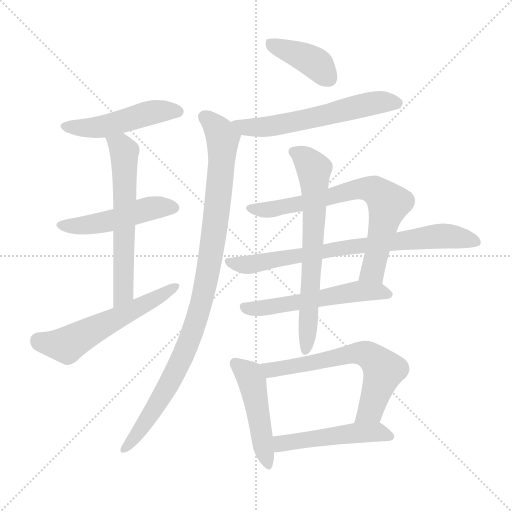
t = 0.00 s
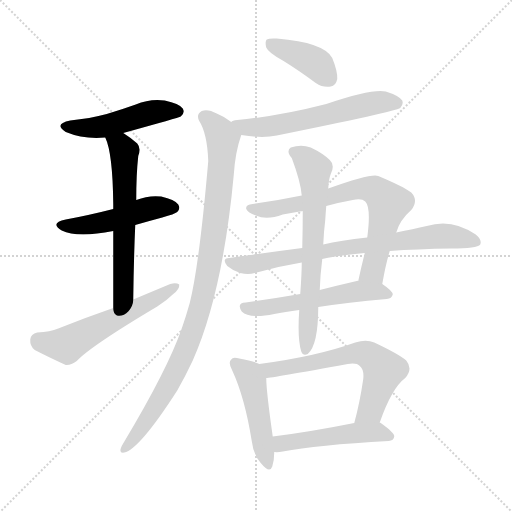
t = 2.06 s
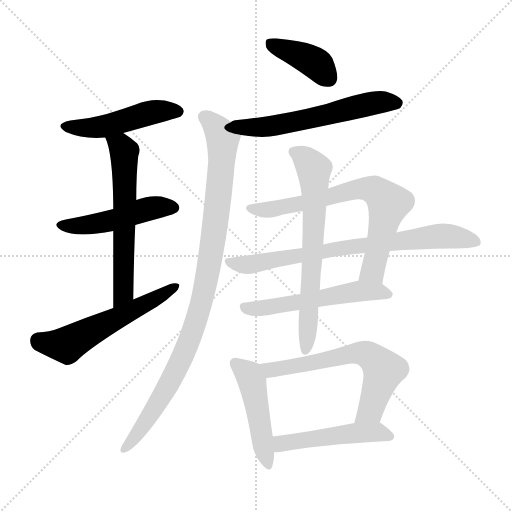
t = 4.13 s
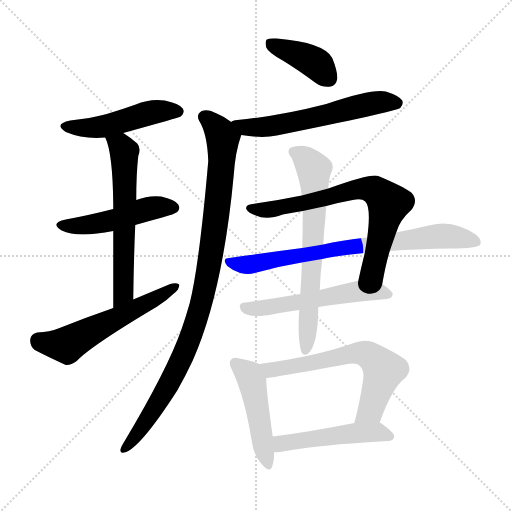
t = 6.19 s
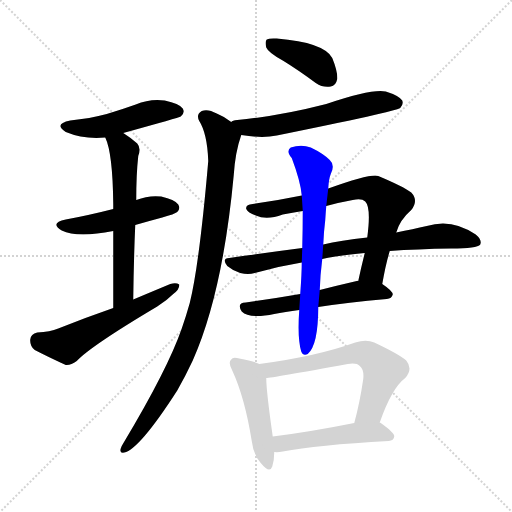
t = 8.25 s
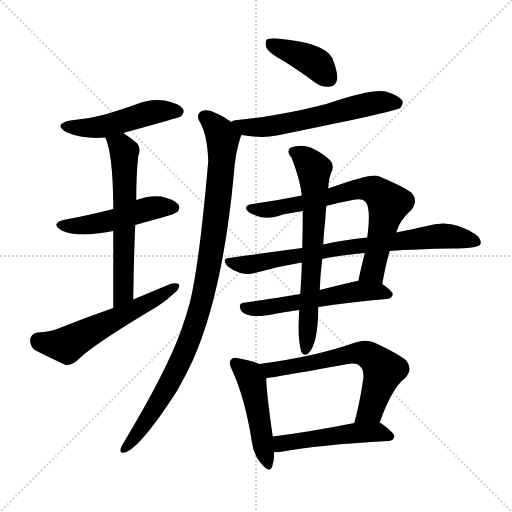
t = 10.31 s

The animated SVG that drew these frames (rendered in a browser with its animation timeline set to each time). Animation: 14 CSS @keyframes rules; one cycle of 10.31 s.

<svg version="1.1" viewBox="0 0 1024 1024" xmlns="http://www.w3.org/2000/svg">
  <g stroke="lightgray" stroke-dasharray="1,1" stroke-width="1" transform="scale(4, 4)">
    <line x1="0" y1="0" x2="256" y2="256"></line>
    <line x1="256" y1="0" x2="0" y2="256"></line>
    <line x1="128" y1="0" x2="128" y2="256"></line>
    <line x1="0" y1="128" x2="256" y2="128"></line>
  </g>
<g transform="scale(1, -1) translate(0, -900)">
   <style type="text/css">
    @keyframes keyframes0 {
      from {
       stroke: blue;
       stroke-dashoffset: 484;
       stroke-width: 128;
       }
       61% {
       animation-timing-function: step-end;
       stroke: blue;
       stroke-dashoffset: 0;
       stroke-width: 128;
       }
       to {
       stroke: black;
       stroke-width: 1024;
       }
       }
       #make-me-a-hanzi-animation-0 {
         animation: keyframes0 0.643880s both;
         animation-delay: 0.000000s;
         animation-timing-function: linear;
       }
    @keyframes keyframes1 {
      from {
       stroke: blue;
       stroke-dashoffset: 481;
       stroke-width: 128;
       }
       61% {
       animation-timing-function: step-end;
       stroke: blue;
       stroke-dashoffset: 0;
       stroke-width: 128;
       }
       to {
       stroke: black;
       stroke-width: 1024;
       }
       }
       #make-me-a-hanzi-animation-1 {
         animation: keyframes1 0.641439s both;
         animation-delay: 0.643880s;
         animation-timing-function: linear;
       }
    @keyframes keyframes2 {
      from {
       stroke: blue;
       stroke-dashoffset: 606;
       stroke-width: 128;
       }
       66% {
       animation-timing-function: step-end;
       stroke: blue;
       stroke-dashoffset: 0;
       stroke-width: 128;
       }
       to {
       stroke: black;
       stroke-width: 1024;
       }
       }
       #make-me-a-hanzi-animation-2 {
         animation: keyframes2 0.743164s both;
         animation-delay: 1.285319s;
         animation-timing-function: linear;
       }
    @keyframes keyframes3 {
      from {
       stroke: blue;
       stroke-dashoffset: 563;
       stroke-width: 128;
       }
       65% {
       animation-timing-function: step-end;
       stroke: blue;
       stroke-dashoffset: 0;
       stroke-width: 128;
       }
       to {
       stroke: black;
       stroke-width: 1024;
       }
       }
       #make-me-a-hanzi-animation-3 {
         animation: keyframes3 0.708171s both;
         animation-delay: 2.028483s;
         animation-timing-function: linear;
       }
    @keyframes keyframes4 {
      from {
       stroke: blue;
       stroke-dashoffset: 399;
       stroke-width: 128;
       }
       56% {
       animation-timing-function: step-end;
       stroke: blue;
       stroke-dashoffset: 0;
       stroke-width: 128;
       }
       to {
       stroke: black;
       stroke-width: 1024;
       }
       }
       #make-me-a-hanzi-animation-4 {
         animation: keyframes4 0.574707s both;
         animation-delay: 2.736654s;
         animation-timing-function: linear;
       }
    @keyframes keyframes5 {
      from {
       stroke: blue;
       stroke-dashoffset: 589;
       stroke-width: 128;
       }
       66% {
       animation-timing-function: step-end;
       stroke: blue;
       stroke-dashoffset: 0;
       stroke-width: 128;
       }
       to {
       stroke: black;
       stroke-width: 1024;
       }
       }
       #make-me-a-hanzi-animation-5 {
         animation: keyframes5 0.729329s both;
         animation-delay: 3.311361s;
         animation-timing-function: linear;
       }
    @keyframes keyframes6 {
      from {
       stroke: blue;
       stroke-dashoffset: 977;
       stroke-width: 128;
       }
       76% {
       animation-timing-function: step-end;
       stroke: blue;
       stroke-dashoffset: 0;
       stroke-width: 128;
       }
       to {
       stroke: black;
       stroke-width: 1024;
       }
       }
       #make-me-a-hanzi-animation-6 {
         animation: keyframes6 1.045085s both;
         animation-delay: 4.040690s;
         animation-timing-function: linear;
       }
    @keyframes keyframes7 {
      from {
       stroke: blue;
       stroke-dashoffset: 711;
       stroke-width: 128;
       }
       70% {
       animation-timing-function: step-end;
       stroke: blue;
       stroke-dashoffset: 0;
       stroke-width: 128;
       }
       to {
       stroke: black;
       stroke-width: 1024;
       }
       }
       #make-me-a-hanzi-animation-7 {
         animation: keyframes7 0.828613s both;
         animation-delay: 5.085775s;
         animation-timing-function: linear;
       }
    @keyframes keyframes8 {
      from {
       stroke: blue;
       stroke-dashoffset: 759;
       stroke-width: 128;
       }
       71% {
       animation-timing-function: step-end;
       stroke: blue;
       stroke-dashoffset: 0;
       stroke-width: 128;
       }
       to {
       stroke: black;
       stroke-width: 1024;
       }
       }
       #make-me-a-hanzi-animation-8 {
         animation: keyframes8 0.867676s both;
         animation-delay: 5.914388s;
         animation-timing-function: linear;
       }
    @keyframes keyframes9 {
      from {
       stroke: blue;
       stroke-dashoffset: 546;
       stroke-width: 128;
       }
       64% {
       animation-timing-function: step-end;
       stroke: blue;
       stroke-dashoffset: 0;
       stroke-width: 128;
       }
       to {
       stroke: black;
       stroke-width: 1024;
       }
       }
       #make-me-a-hanzi-animation-9 {
         animation: keyframes9 0.694336s both;
         animation-delay: 6.782064s;
         animation-timing-function: linear;
       }
    @keyframes keyframes10 {
      from {
       stroke: blue;
       stroke-dashoffset: 668;
       stroke-width: 128;
       }
       68% {
       animation-timing-function: step-end;
       stroke: blue;
       stroke-dashoffset: 0;
       stroke-width: 128;
       }
       to {
       stroke: black;
       stroke-width: 1024;
       }
       }
       #make-me-a-hanzi-animation-10 {
         animation: keyframes10 0.793620s both;
         animation-delay: 7.476400s;
         animation-timing-function: linear;
       }
    @keyframes keyframes11 {
      from {
       stroke: blue;
       stroke-dashoffset: 471;
       stroke-width: 128;
       }
       61% {
       animation-timing-function: step-end;
       stroke: blue;
       stroke-dashoffset: 0;
       stroke-width: 128;
       }
       to {
       stroke: black;
       stroke-width: 1024;
       }
       }
       #make-me-a-hanzi-animation-11 {
         animation: keyframes11 0.633301s both;
         animation-delay: 8.270020s;
         animation-timing-function: linear;
       }
    @keyframes keyframes12 {
      from {
       stroke: blue;
       stroke-dashoffset: 630;
       stroke-width: 128;
       }
       67% {
       animation-timing-function: step-end;
       stroke: blue;
       stroke-dashoffset: 0;
       stroke-width: 128;
       }
       to {
       stroke: black;
       stroke-width: 1024;
       }
       }
       #make-me-a-hanzi-animation-12 {
         animation: keyframes12 0.762695s both;
         animation-delay: 8.903320s;
         animation-timing-function: linear;
       }
    @keyframes keyframes13 {
      from {
       stroke: blue;
       stroke-dashoffset: 489;
       stroke-width: 128;
       }
       61% {
       animation-timing-function: step-end;
       stroke: blue;
       stroke-dashoffset: 0;
       stroke-width: 128;
       }
       to {
       stroke: black;
       stroke-width: 1024;
       }
       }
       #make-me-a-hanzi-animation-13 {
         animation: keyframes13 0.647949s both;
         animation-delay: 9.666016s;
         animation-timing-function: linear;
       }
</style>
<path d="M 246.5 634.0 Q 358.5 665.0 361.5 667.0 Q 370.5 674.0 365.5 683.0 Q 358.5 693.0 329.5 699.0 Q 299.5 703.0 271.5 691.0 Q 243.5 681.0 213.5 672.0 Q 179.5 663.0 140.5 659.0 Q 106.5 652.0 131.5 636.0 Q 167.5 621.0 210.5 625.0 L 246.5 634.0 Z" fill="lightgray"></path> 
<path d="M 270.5 450.0 Q 294.5 457.0 324.5 465.0 Q 349.5 472.0 354.5 476.0 Q 361.5 483.0 356.5 491.0 Q 349.5 501.0 322.5 507.0 Q 297.5 510.0 272.5 500.0 L 226.5 482.0 Q 175.5 469.0 131.5 461.0 Q 98.5 454.0 123.5 439.0 Q 154.5 424.0 226.5 438.0 L 270.5 450.0 Z" fill="lightgray"></path> 
<path d="M 266.5 301.0 Q 267.5 382.0 270.5 450.0 L 272.5 500.0 Q 272.5 552.0 276.5 588.0 Q 282.5 604.0 274.5 613.0 Q 259.5 626.0 246.5 634.0 C 221.5 651.0 199.5 653.0 210.5 625.0 Q 225.5 594.0 226.5 491.0 Q 226.5 488.0 226.5 482.0 L 226.5 438.0 Q 226.5 377.0 226.5 284.0 C 226.5 254.0 266.5 271.0 266.5 301.0 Z" fill="lightgray"></path> 
<path d="M 226.5 284.0 Q 171.5 265.0 116.5 243.0 Q 100.5 236.0 74.5 235.0 Q 61.5 232.0 60.5 221.0 Q 59.5 208.0 69.5 200.0 Q 94.5 187.0 131.5 170.0 Q 141.5 169.0 153.5 178.0 Q 181.5 208.0 314.5 287.0 Q 333.5 299.0 346.5 312.0 Q 359.5 322.0 358.5 331.0 Q 352.5 335.0 340.5 332.0 Q 304.5 317.0 266.5 301.0 L 226.5 284.0 Z" fill="lightgray"></path> 
<path d="M 565.5 779.0 Q 596.5 760.0 631.5 734.0 Q 646.5 724.0 661.5 727.0 Q 671.5 728.0 674.5 742.0 Q 675.5 757.0 664.5 784.0 Q 648.5 815.0 553.5 823.0 Q 538.5 824.0 533.5 821.0 Q 529.5 817.0 532.5 805.0 Q 536.5 795.0 565.5 779.0 Z" fill="lightgray"></path> 
<path d="M 482.5 630.0 Q 524.5 623.0 553.5 629.0 Q 790.5 677.0 800.5 684.0 Q 807.5 691.0 804.5 699.0 Q 797.5 709.0 771.5 717.0 Q 744.5 723.0 652.5 692.0 Q 559.5 668.0 474.5 660.0 Q 464.5 659.0 462.5 656.0 C 434.5 645.0 452.5 634.0 482.5 630.0 Z" fill="lightgray"></path> 
<path d="M 462.5 656.0 Q 450.5 666.0 433.5 673.0 Q 415.5 683.0 403.5 678.0 Q 391.5 671.0 398.5 658.0 Q 414.5 633.0 416.5 578.0 Q 398.5 370.0 379.5 294.0 Q 372.5 269.0 363.5 243.0 Q 335.5 162.0 247.5 15.0 Q 243.5 9.0 241.5 3.0 Q 238.5 -7.0 248.5 -5.0 Q 278.5 1.0 354.5 119.0 Q 370.5 147.0 385.5 179.0 Q 445.5 314.0 467.5 550.0 Q 470.5 596.0 482.5 630.0 C 485.5 641.0 485.5 641.0 462.5 656.0 Z" fill="lightgray"></path> 
<path d="M 764.5 332.0 Q 771.5 372.0 779.5 398.0 L 792.5 435.0 Q 799.5 460.0 822.5 480.0 Q 837.5 499.0 822.5 515.0 Q 806.5 527.0 756.5 548.0 Q 743.5 554.0 656.5 523.0 L 603.5 509.0 Q 554.5 499.0 505.5 492.0 Q 490.5 491.0 492.5 482.0 Q 495.5 475.0 511.5 469.0 Q 533.5 459.0 565.5 471.0 Q 584.5 475.0 605.5 478.0 L 652.5 488.0 Q 677.5 495.0 705.5 500.0 Q 723.5 504.0 730.5 497.0 Q 742.5 485.0 734.5 425.0 L 729.5 394.0 Q 722.5 366.0 716.5 338.0 C 710.5 309.0 759.5 302.0 764.5 332.0 Z" fill="lightgray"></path> 
<path d="M 604.5 404.0 Q 534.5 395.0 458.5 384.0 Q 442.5 383.0 454.5 368.0 Q 466.5 358.0 480.5 354.0 Q 496.5 350.0 509.5 354.0 Q 554.5 367.0 603.5 375.0 L 644.5 382.0 Q 668.5 388.0 729.5 394.0 L 779.5 398.0 Q 833.5 402.0 902.5 403.0 Q 954.5 403.0 960.5 411.0 Q 964.5 420.0 951.5 431.0 Q 903.5 464.0 853.5 448.0 Q 826.5 442.0 792.5 435.0 L 734.5 425.0 Q 680.5 419.0 646.5 411.0 L 604.5 404.0 Z" fill="lightgray"></path> 
<path d="M 600.5 312.0 Q 542.5 302.0 491.5 295.0 Q 472.5 294.0 483.5 277.0 Q 498.5 262.0 548.5 272.0 Q 569.5 276.0 598.5 280.0 L 636.5 286.0 Q 694.5 295.0 773.5 302.0 Q 783.5 303.0 785.5 311.0 Q 785.5 318.0 764.5 332.0 L 716.5 338.0 Q 715.5 339.0 713.5 338.0 Q 674.5 329.0 639.5 320.0 L 600.5 312.0 Z" fill="lightgray"></path> 
<path d="M 605.5 478.0 Q 605.5 444.0 604.5 404.0 L 603.5 375.0 Q 603.5 354.0 600.5 312.0 L 598.5 280.0 Q 594.5 223.0 602.5 197.0 Q 606.5 187.0 615.5 192.0 Q 636.5 210.0 636.5 286.0 L 639.5 320.0 Q 640.5 351.0 644.5 382.0 L 646.5 411.0 Q 647.5 436.0 650.5 460.0 Q 651.5 476.0 652.5 488.0 L 656.5 523.0 Q 657.5 542.0 661.5 552.0 Q 670.5 570.0 659.5 580.0 Q 646.5 593.0 621.5 605.0 Q 602.5 612.0 581.5 605.0 Q 571.5 598.0 583.5 584.0 Q 601.5 536.0 603.5 509.0 L 605.5 478.0 Z" fill="lightgray"></path> 
<path d="M 518.5 172.0 Q 506.5 178.0 478.5 183.0 Q 465.5 187.0 462.5 181.0 Q 455.5 175.0 464.5 159.0 Q 489.5 105.0 503.5 18.0 Q 506.5 -9.0 521.5 -26.0 Q 539.5 -48.0 544.5 -33.0 Q 548.5 -21.0 548.5 -4.0 L 545.5 27.0 Q 532.5 118.0 532.5 144.0 C 531.5 166.0 531.5 166.0 518.5 172.0 Z" fill="lightgray"></path> 
<path d="M 759.5 55.0 Q 783.5 124.0 810.5 144.0 Q 826.5 162.0 812.5 179.0 Q 797.5 192.0 748.5 215.0 Q 732.5 222.0 710.5 215.0 Q 632.5 187.0 518.5 172.0 C 488.5 168.0 502.5 140.0 532.5 144.0 Q 541.5 144.0 695.5 172.0 Q 713.5 175.0 719.5 168.0 Q 728.5 161.0 726.5 142.0 Q 719.5 94.0 708.5 54.0 C 700.5 25.0 749.5 27.0 759.5 55.0 Z" fill="lightgray"></path> 
<path d="M 548.5 -4.0 Q 555.5 -5.0 565.5 -3.0 Q 632.5 10.0 777.5 18.0 Q 787.5 19.0 788.5 27.0 Q 789.5 34.0 761.5 54.0 Q 760.5 55.0 759.5 55.0 L 708.5 54.0 Q 618.5 36.0 545.5 27.0 C 515.5 23.0 518.5 -3.0 548.5 -4.0 Z" fill="lightgray"></path> 
      <clipPath id="make-me-a-hanzi-clip-0">
      <path d="M 246.5 634.0 Q 358.5 665.0 361.5 667.0 Q 370.5 674.0 365.5 683.0 Q 358.5 693.0 329.5 699.0 Q 299.5 703.0 271.5 691.0 Q 243.5 681.0 213.5 672.0 Q 179.5 663.0 140.5 659.0 Q 106.5 652.0 131.5 636.0 Q 167.5 621.0 210.5 625.0 L 246.5 634.0 Z" fill="lightgray"></path>
      </clipPath>
      <path clip-path="url(#make-me-a-hanzi-clip-0)" d="M 133.5 648.0 L 186.5 644.0 L 308.5 677.0 L 356.5 677.0 " fill="none" id="make-me-a-hanzi-animation-0" stroke-dasharray="356 712" stroke-linecap="round"></path>

      <clipPath id="make-me-a-hanzi-clip-1">
      <path d="M 270.5 450.0 Q 294.5 457.0 324.5 465.0 Q 349.5 472.0 354.5 476.0 Q 361.5 483.0 356.5 491.0 Q 349.5 501.0 322.5 507.0 Q 297.5 510.0 272.5 500.0 L 226.5 482.0 Q 175.5 469.0 131.5 461.0 Q 98.5 454.0 123.5 439.0 Q 154.5 424.0 226.5 438.0 L 270.5 450.0 Z" fill="lightgray"></path>
      </clipPath>
      <path clip-path="url(#make-me-a-hanzi-clip-1)" d="M 124.5 451.0 L 179.5 450.0 L 305.5 484.0 L 344.5 485.0 " fill="none" id="make-me-a-hanzi-animation-1" stroke-dasharray="353 706" stroke-linecap="round"></path>

      <clipPath id="make-me-a-hanzi-clip-2">
      <path d="M 266.5 301.0 Q 267.5 382.0 270.5 450.0 L 272.5 500.0 Q 272.5 552.0 276.5 588.0 Q 282.5 604.0 274.5 613.0 Q 259.5 626.0 246.5 634.0 C 221.5 651.0 199.5 653.0 210.5 625.0 Q 225.5 594.0 226.5 491.0 Q 226.5 488.0 226.5 482.0 L 226.5 438.0 Q 226.5 377.0 226.5 284.0 C 226.5 254.0 266.5 271.0 266.5 301.0 Z" fill="lightgray"></path>
      </clipPath>
      <path clip-path="url(#make-me-a-hanzi-clip-2)" d="M 217.5 623.0 L 244.5 604.0 L 249.5 571.0 L 247.5 325.0 L 241.5 305.0 L 230.5 293.0 " fill="none" id="make-me-a-hanzi-animation-2" stroke-dasharray="478 956" stroke-linecap="round"></path>

      <clipPath id="make-me-a-hanzi-clip-3">
      <path d="M 226.5 284.0 Q 171.5 265.0 116.5 243.0 Q 100.5 236.0 74.5 235.0 Q 61.5 232.0 60.5 221.0 Q 59.5 208.0 69.5 200.0 Q 94.5 187.0 131.5 170.0 Q 141.5 169.0 153.5 178.0 Q 181.5 208.0 314.5 287.0 Q 333.5 299.0 346.5 312.0 Q 359.5 322.0 358.5 331.0 Q 352.5 335.0 340.5 332.0 Q 304.5 317.0 266.5 301.0 L 226.5 284.0 Z" fill="lightgray"></path>
      </clipPath>
      <path clip-path="url(#make-me-a-hanzi-clip-3)" d="M 76.5 220.0 L 133.5 210.0 L 353.5 327.0 " fill="none" id="make-me-a-hanzi-animation-3" stroke-dasharray="435 870" stroke-linecap="round"></path>

      <clipPath id="make-me-a-hanzi-clip-4">
      <path d="M 565.5 779.0 Q 596.5 760.0 631.5 734.0 Q 646.5 724.0 661.5 727.0 Q 671.5 728.0 674.5 742.0 Q 675.5 757.0 664.5 784.0 Q 648.5 815.0 553.5 823.0 Q 538.5 824.0 533.5 821.0 Q 529.5 817.0 532.5 805.0 Q 536.5 795.0 565.5 779.0 Z" fill="lightgray"></path>
      </clipPath>
      <path clip-path="url(#make-me-a-hanzi-clip-4)" d="M 538.5 816.0 L 630.5 774.0 L 658.5 743.0 " fill="none" id="make-me-a-hanzi-animation-4" stroke-dasharray="271 542" stroke-linecap="round"></path>

      <clipPath id="make-me-a-hanzi-clip-5">
      <path d="M 482.5 630.0 Q 524.5 623.0 553.5 629.0 Q 790.5 677.0 800.5 684.0 Q 807.5 691.0 804.5 699.0 Q 797.5 709.0 771.5 717.0 Q 744.5 723.0 652.5 692.0 Q 559.5 668.0 474.5 660.0 Q 464.5 659.0 462.5 656.0 C 434.5 645.0 452.5 634.0 482.5 630.0 Z" fill="lightgray"></path>
      </clipPath>
      <path clip-path="url(#make-me-a-hanzi-clip-5)" d="M 469.5 655.0 L 492.5 644.0 L 564.5 649.0 L 725.5 690.0 L 759.5 696.0 L 794.5 694.0 " fill="none" id="make-me-a-hanzi-animation-5" stroke-dasharray="461 922" stroke-linecap="round"></path>

      <clipPath id="make-me-a-hanzi-clip-6">
      <path d="M 462.5 656.0 Q 450.5 666.0 433.5 673.0 Q 415.5 683.0 403.5 678.0 Q 391.5 671.0 398.5 658.0 Q 414.5 633.0 416.5 578.0 Q 398.5 370.0 379.5 294.0 Q 372.5 269.0 363.5 243.0 Q 335.5 162.0 247.5 15.0 Q 243.5 9.0 241.5 3.0 Q 238.5 -7.0 248.5 -5.0 Q 278.5 1.0 354.5 119.0 Q 370.5 147.0 385.5 179.0 Q 445.5 314.0 467.5 550.0 Q 470.5 596.0 482.5 630.0 C 485.5 641.0 485.5 641.0 462.5 656.0 Z" fill="lightgray"></path>
      </clipPath>
      <path clip-path="url(#make-me-a-hanzi-clip-6)" d="M 408.5 666.0 L 429.5 649.0 L 445.5 620.0 L 428.5 433.0 L 406.5 307.0 L 377.5 216.0 L 332.5 119.0 L 249.5 3.0 " fill="none" id="make-me-a-hanzi-animation-6" stroke-dasharray="849 1698" stroke-linecap="round"></path>

      <clipPath id="make-me-a-hanzi-clip-7">
      <path d="M 764.5 332.0 Q 771.5 372.0 779.5 398.0 L 792.5 435.0 Q 799.5 460.0 822.5 480.0 Q 837.5 499.0 822.5 515.0 Q 806.5 527.0 756.5 548.0 Q 743.5 554.0 656.5 523.0 L 603.5 509.0 Q 554.5 499.0 505.5 492.0 Q 490.5 491.0 492.5 482.0 Q 495.5 475.0 511.5 469.0 Q 533.5 459.0 565.5 471.0 Q 584.5 475.0 605.5 478.0 L 652.5 488.0 Q 677.5 495.0 705.5 500.0 Q 723.5 504.0 730.5 497.0 Q 742.5 485.0 734.5 425.0 L 729.5 394.0 Q 722.5 366.0 716.5 338.0 C 710.5 309.0 759.5 302.0 764.5 332.0 Z" fill="lightgray"></path>
      </clipPath>
      <path clip-path="url(#make-me-a-hanzi-clip-7)" d="M 500.5 483.0 L 553.5 483.0 L 714.5 522.0 L 754.5 517.0 L 776.5 489.0 L 745.5 359.0 L 723.5 344.0 " fill="none" id="make-me-a-hanzi-animation-7" stroke-dasharray="583 1166" stroke-linecap="round"></path>

      <clipPath id="make-me-a-hanzi-clip-8">
      <path d="M 604.5 404.0 Q 534.5 395.0 458.5 384.0 Q 442.5 383.0 454.5 368.0 Q 466.5 358.0 480.5 354.0 Q 496.5 350.0 509.5 354.0 Q 554.5 367.0 603.5 375.0 L 644.5 382.0 Q 668.5 388.0 729.5 394.0 L 779.5 398.0 Q 833.5 402.0 902.5 403.0 Q 954.5 403.0 960.5 411.0 Q 964.5 420.0 951.5 431.0 Q 903.5 464.0 853.5 448.0 Q 826.5 442.0 792.5 435.0 L 734.5 425.0 Q 680.5 419.0 646.5 411.0 L 604.5 404.0 Z" fill="lightgray"></path>
      </clipPath>
      <path clip-path="url(#make-me-a-hanzi-clip-8)" d="M 456.5 376.0 L 490.5 370.0 L 695.5 406.0 L 866.5 427.0 L 922.5 425.0 L 953.5 416.0 " fill="none" id="make-me-a-hanzi-animation-8" stroke-dasharray="631 1262" stroke-linecap="round"></path>

      <clipPath id="make-me-a-hanzi-clip-9">
      <path d="M 600.5 312.0 Q 542.5 302.0 491.5 295.0 Q 472.5 294.0 483.5 277.0 Q 498.5 262.0 548.5 272.0 Q 569.5 276.0 598.5 280.0 L 636.5 286.0 Q 694.5 295.0 773.5 302.0 Q 783.5 303.0 785.5 311.0 Q 785.5 318.0 764.5 332.0 L 716.5 338.0 Q 715.5 339.0 713.5 338.0 Q 674.5 329.0 639.5 320.0 L 600.5 312.0 Z" fill="lightgray"></path>
      </clipPath>
      <path clip-path="url(#make-me-a-hanzi-clip-9)" d="M 488.5 285.0 L 536.5 285.0 L 720.5 318.0 L 775.5 311.0 " fill="none" id="make-me-a-hanzi-animation-9" stroke-dasharray="418 836" stroke-linecap="round"></path>

      <clipPath id="make-me-a-hanzi-clip-10">
      <path d="M 605.5 478.0 Q 605.5 444.0 604.5 404.0 L 603.5 375.0 Q 603.5 354.0 600.5 312.0 L 598.5 280.0 Q 594.5 223.0 602.5 197.0 Q 606.5 187.0 615.5 192.0 Q 636.5 210.0 636.5 286.0 L 639.5 320.0 Q 640.5 351.0 644.5 382.0 L 646.5 411.0 Q 647.5 436.0 650.5 460.0 Q 651.5 476.0 652.5 488.0 L 656.5 523.0 Q 657.5 542.0 661.5 552.0 Q 670.5 570.0 659.5 580.0 Q 646.5 593.0 621.5 605.0 Q 602.5 612.0 581.5 605.0 Q 571.5 598.0 583.5 584.0 Q 601.5 536.0 603.5 509.0 L 605.5 478.0 Z" fill="lightgray"></path>
      </clipPath>
      <path clip-path="url(#make-me-a-hanzi-clip-10)" d="M 589.5 595.0 L 616.5 577.0 L 628.5 554.0 L 625.5 391.0 L 611.5 201.0 " fill="none" id="make-me-a-hanzi-animation-10" stroke-dasharray="540 1080" stroke-linecap="round"></path>

      <clipPath id="make-me-a-hanzi-clip-11">
      <path d="M 518.5 172.0 Q 506.5 178.0 478.5 183.0 Q 465.5 187.0 462.5 181.0 Q 455.5 175.0 464.5 159.0 Q 489.5 105.0 503.5 18.0 Q 506.5 -9.0 521.5 -26.0 Q 539.5 -48.0 544.5 -33.0 Q 548.5 -21.0 548.5 -4.0 L 545.5 27.0 Q 532.5 118.0 532.5 144.0 C 531.5 166.0 531.5 166.0 518.5 172.0 Z" fill="lightgray"></path>
      </clipPath>
      <path clip-path="url(#make-me-a-hanzi-clip-11)" d="M 471.5 173.0 L 503.5 139.0 L 533.5 -27.0 " fill="none" id="make-me-a-hanzi-animation-11" stroke-dasharray="343 686" stroke-linecap="round"></path>

      <clipPath id="make-me-a-hanzi-clip-12">
      <path d="M 759.5 55.0 Q 783.5 124.0 810.5 144.0 Q 826.5 162.0 812.5 179.0 Q 797.5 192.0 748.5 215.0 Q 732.5 222.0 710.5 215.0 Q 632.5 187.0 518.5 172.0 C 488.5 168.0 502.5 140.0 532.5 144.0 Q 541.5 144.0 695.5 172.0 Q 713.5 175.0 719.5 168.0 Q 728.5 161.0 726.5 142.0 Q 719.5 94.0 708.5 54.0 C 700.5 25.0 749.5 27.0 759.5 55.0 Z" fill="lightgray"></path>
      </clipPath>
      <path clip-path="url(#make-me-a-hanzi-clip-12)" d="M 527.5 168.0 L 550.5 161.0 L 711.5 194.0 L 745.5 185.0 L 767.5 159.0 L 739.5 78.0 L 714.5 60.0 " fill="none" id="make-me-a-hanzi-animation-12" stroke-dasharray="502 1004" stroke-linecap="round"></path>

      <clipPath id="make-me-a-hanzi-clip-13">
      <path d="M 548.5 -4.0 Q 555.5 -5.0 565.5 -3.0 Q 632.5 10.0 777.5 18.0 Q 787.5 19.0 788.5 27.0 Q 789.5 34.0 761.5 54.0 Q 760.5 55.0 759.5 55.0 L 708.5 54.0 Q 618.5 36.0 545.5 27.0 C 515.5 23.0 518.5 -3.0 548.5 -4.0 Z" fill="lightgray"></path>
      </clipPath>
      <path clip-path="url(#make-me-a-hanzi-clip-13)" d="M 552.5 4.0 L 567.5 14.0 L 704.5 34.0 L 753.5 36.0 L 779.5 27.0 " fill="none" id="make-me-a-hanzi-animation-13" stroke-dasharray="361 722" stroke-linecap="round"></path>

</g>
</svg>
